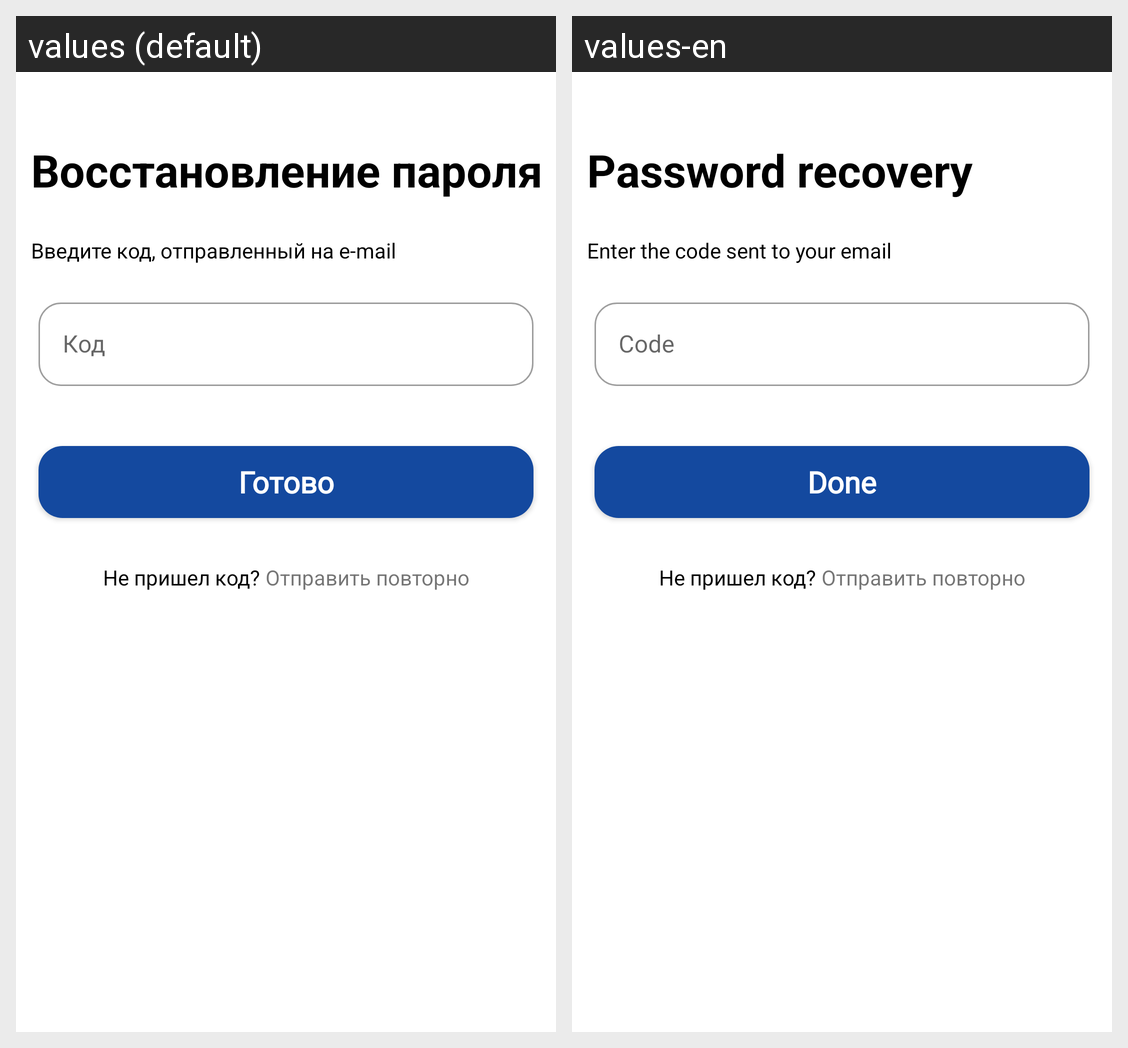

For this localized Android screen grid, give each drawn string resource with its value in every locale shown.
Android screen res/layout/activity_restore_pass_second.xml rendered under 2 locales, left to right: values (default), values-en. Device: Nexus 5 (rendered at 1080×1920; each locale shown at half size, 540×960, under a caption strip naming it); theme Theme.House_analysis.
Strings drawn on this screen, with the default value and each locale's value (text and hints the layout hard-codes, and strings that could not be matched under every locale, appear in the picture but are not listed):

restorePassword
  values: Восстановление пароля
  values-en: Password recovery

enterCodeText
  values: Введите код, отправленный на e-mail
  values-en: Enter the code sent to your email

codeText
  values: Код
  values-en: Code

readyText
  values: Готово
  values-en: Done
